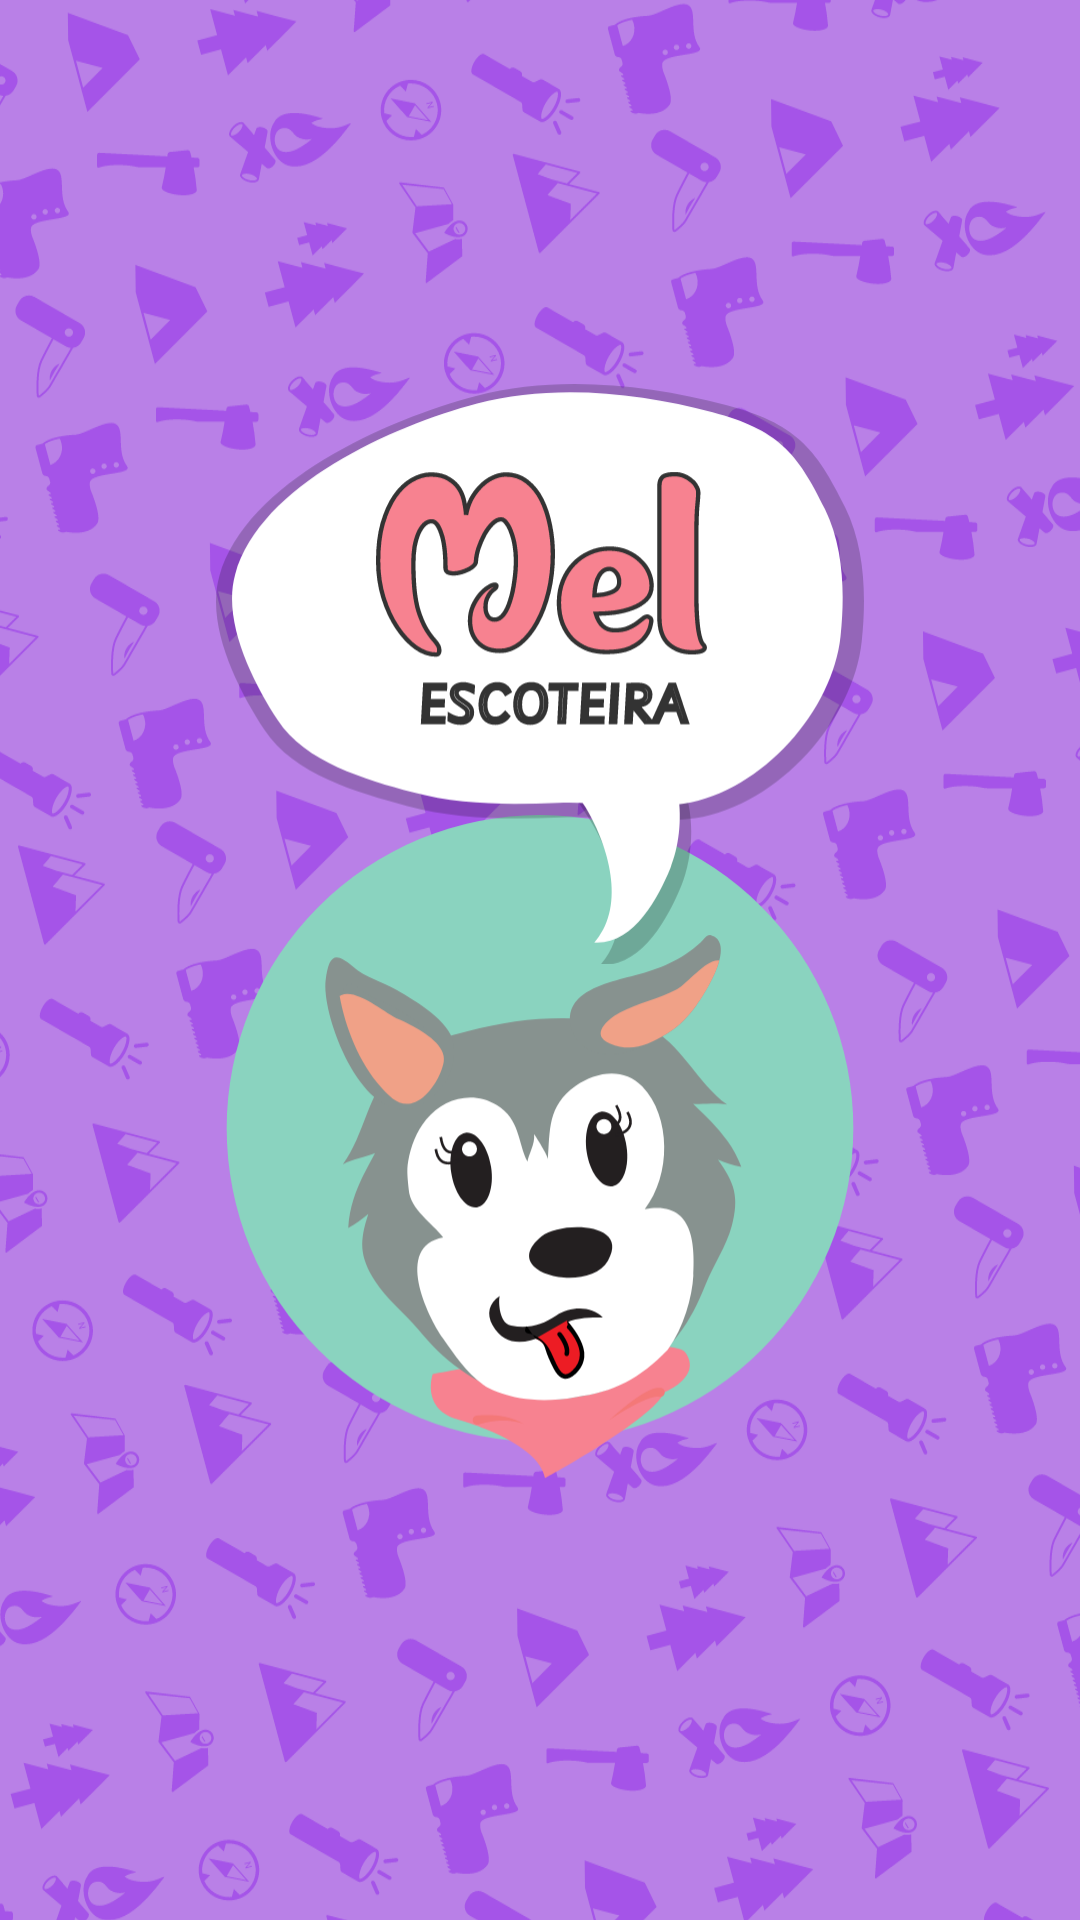

Produce the Android XML layout that renders to this screen, including the resource entries it uses.
<!-- AndroidManifest.xml: application theme AppTheme -->
<!-- res/layout/splash_activity.xml -->
<?xml version="1.0" encoding="utf-8"?>
<androidx.constraintlayout.widget.ConstraintLayout
    xmlns:android="http://schemas.android.com/apk/res/android"
    xmlns:app="http://schemas.android.com/apk/res-auto"
    android:orientation="vertical" android:layout_width="match_parent"
    android:layout_height="match_parent">

    <ImageView
        android:id="@+id/splashBackground"
        android:layout_width="0dp"
        android:layout_height="0dp"
        app:srcCompat="@drawable/ic_splash_background"
        android:adjustViewBounds="true"
        android:scaleType="centerCrop"
        app:layout_constraintTop_toTopOf="parent"
        app:layout_constraintStart_toStartOf="parent"
        app:layout_constraintEnd_toEndOf="parent"
        app:layout_constraintBottom_toBottomOf="parent"/>

    <ImageView
        android:id="@+id/splashLogo"
        android:layout_width="0dp"
        android:layout_height="wrap_content"
        app:srcCompat="@drawable/ic_splash_mel"
        android:adjustViewBounds="true"
        android:scaleType="centerCrop"
        app:layout_constraintTop_toBottomOf="@+id/guideline"
        app:layout_constraintStart_toStartOf="@+id/guidelineMarginLeft"
        app:layout_constraintEnd_toEndOf="@+id/guidelineMarginRight"
        app:layout_constraintBottom_toBottomOf="parent"/>

    <ImageView
        android:id="@+id/splashName"
        android:layout_width="0dp"
        android:layout_height="wrap_content"
        app:srcCompat="@drawable/ic_splash_app_name"
        android:adjustViewBounds="true"
        android:scaleType="centerCrop"
        app:layout_constraintTop_toTopOf="@+id/guideline"
        app:layout_constraintStart_toStartOf="@+id/guidelineMarginLeft"
        app:layout_constraintEnd_toEndOf="@+id/guidelineMarginRight"/>

    <androidx.constraintlayout.widget.Guideline
        android:id="@+id/guideline"
        android:layout_width="0dp"
        android:orientation="horizontal"
        android:layout_height="1dp"
        app:layout_constraintGuide_percent="0.2"/>

    <androidx.constraintlayout.widget.Guideline
        android:id="@+id/guidelineMarginLeft"
        android:layout_width="1dp"
        android:orientation="vertical"
        android:layout_height="0dp"
        app:layout_constraintGuide_percent="0.2"/>

    <androidx.constraintlayout.widget.Guideline
        android:id="@+id/guidelineMarginRight"
        android:layout_width="1dp"
        android:orientation="vertical"
        android:layout_height="0dp"
        app:layout_constraintGuide_percent="0.8"/>

</androidx.constraintlayout.widget.ConstraintLayout>
<!-- resources referenced by this layout -->
<resources>
  <!-- drawable ic_splash_app_name: vector/xml drawable (drawable, 47426 chars, omitted) -->
  <!-- drawable ic_splash_background: vector/xml drawable (drawable, 247716 chars, omitted) -->
  <!-- drawable ic_splash_mel: vector/xml drawable (drawable, 13866 chars, omitted) -->
  <style name="AppTheme" parent="Theme.MaterialComponents.DayNight.NoActionBar">
          
          <item name="android:windowNoTitle">true</item>
          <item name="android:windowFullscreen">true</item>
          <item name="android:textSize">20sp</item>
          <item name="colorPrimary">@color/colorPrimary</item>
          <item name="colorPrimaryDark">@color/colorPrimaryDark</item>
          <item name="colorAccent">@color/colorAccent</item>
          <item name="android:fontFamily">@font/sassoon_primary</item>
          <item name="fontFamily">@font/sassoon_primary</item>
      </style>
  <color name="colorPrimary">#FF576B</color>
  <color name="colorPrimaryDark">#D81B60</color>
  <color name="colorAccent">#D81B60</color>
</resources>
